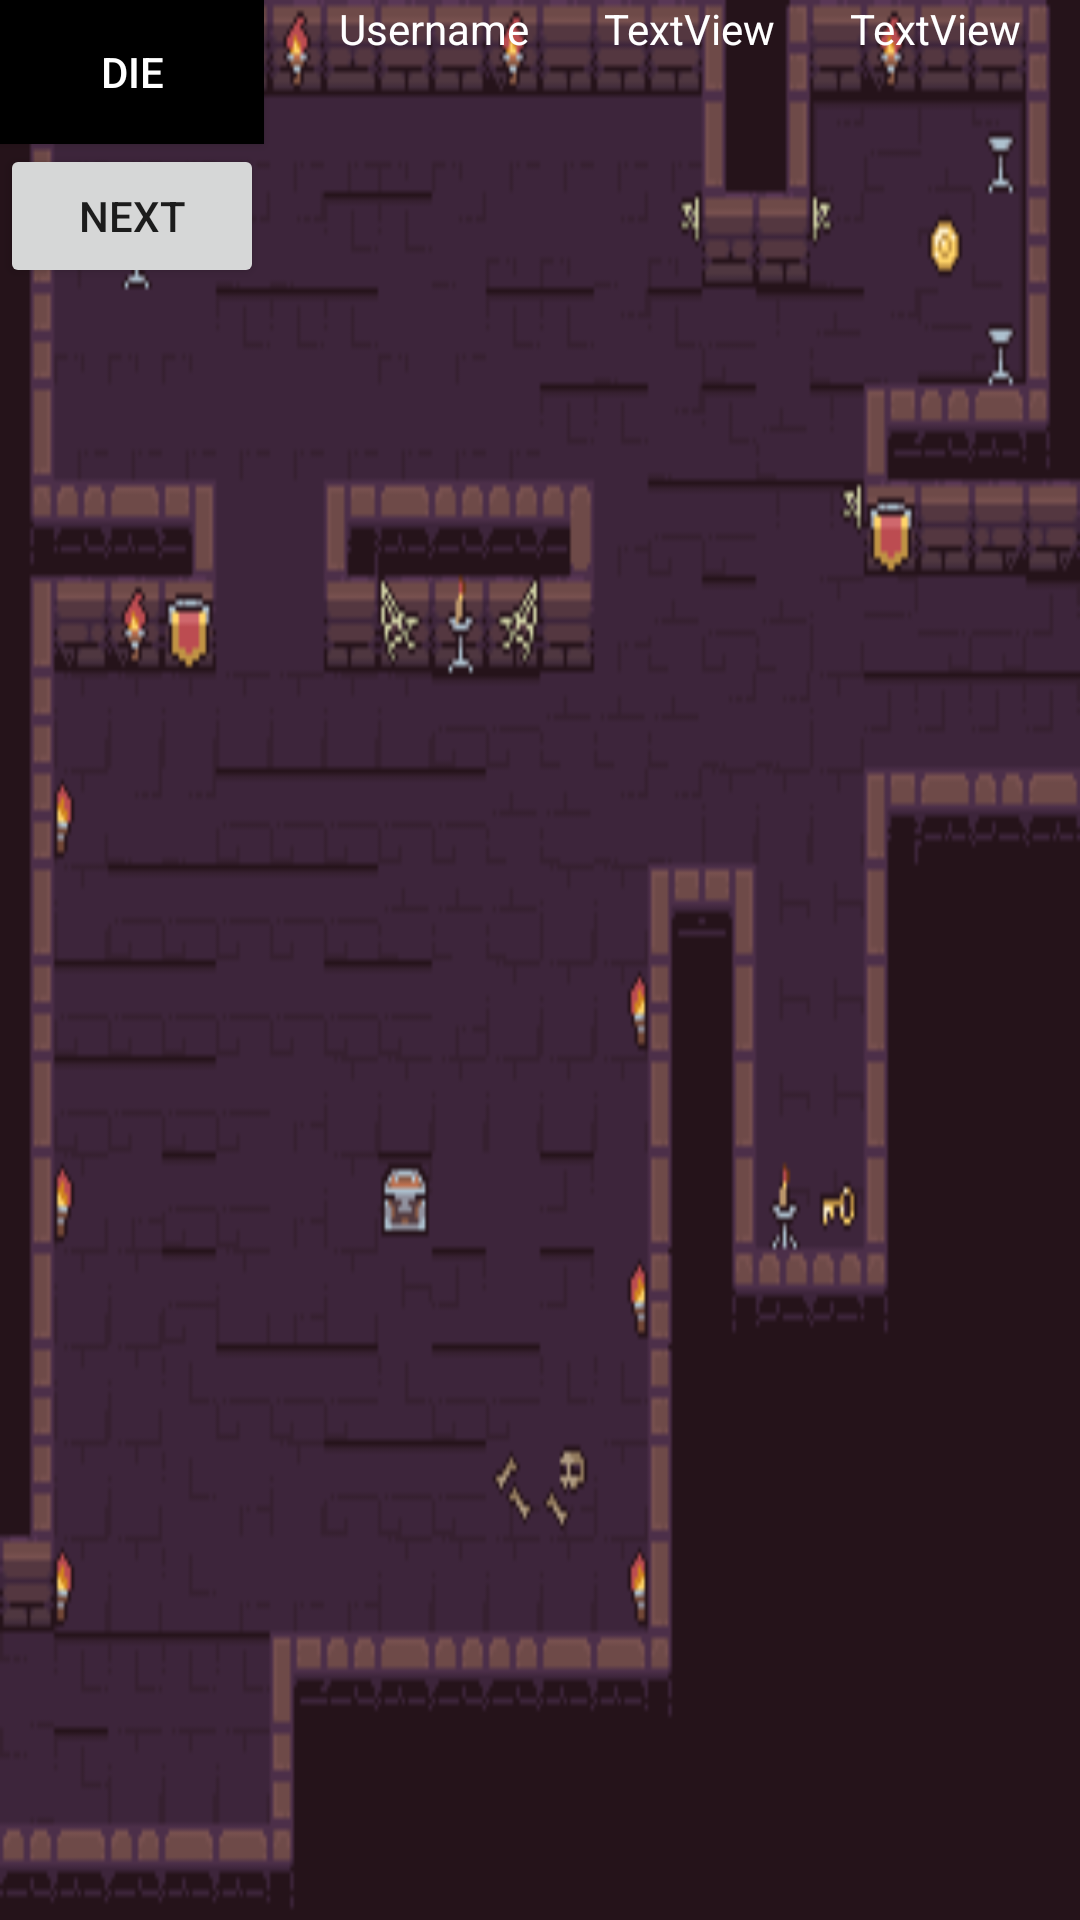

Layout XML and referenced resources for this Android screen:
<!-- AndroidManifest.xml: application theme Theme.BasementDungeonCrawler -->
<!-- res/layout/game_screen_2.xml -->
<?xml version="1.0" encoding="utf-8"?>
<androidx.constraintlayout.widget.ConstraintLayout xmlns:android="http://schemas.android.com/apk/res/android"
    xmlns:app="http://schemas.android.com/apk/res-auto"
    xmlns:tools="http://schemas.android.com/tools"
    android:layout_width="match_parent"
    android:layout_height="match_parent"
    android:id = "@+id/layout2"
    tools:context="com.example.basementdungeoncrawler.view.GameScreen"
    android:background = "@drawable/map2">

    <Button
        android:id="@+id/toEndButton"
        android:layout_width="wrap_content"
        android:layout_height="wrap_content"
        android:layout_weight="1"
        android:background="#3A6C67"
        android:backgroundTint="#000000"
        android:text="@string/Die"
        android:textColor = "#FFFFFFFF"
        app:layout_constraintTop_toTopOf = "parent"
        app:layout_constraintLeft_toLeftOf = "parent"
        app:strokeColor="#A6BD5048" />

    <Button
        android:layout_width="wrap_content"
        android:layout_height="wrap_content"
        android:id = "@+id/nextScreen2"
        android:onClick = "toScreen3"
        app:layout_constraintTop_toBottomOf = "@id/toEndButton"
        app:layout_constraintLeft_toLeftOf = "parent"
        android:text = "Next"
        />

    <ImageView
        android:id="@+id/charViewSprite"
        android:layout_width="wrap_content"
        android:layout_height="wrap_content"
        android:layout_weight="1"
        app:layout_constraintTop_toTopOf = "parent"
        app:layout_constraintLeft_toRightOf = "@id/toEndButton"
        app:srcCompat="@drawable/ic_launcher_background" />

    <TextView
        android:id="@+id/UserOutput"
        android:layout_width="wrap_content"
        android:layout_height="wrap_content"
        app:layout_constraintTop_toTopOf = "parent"
        android:paddingLeft = "25dp"
        app:layout_constraintLeft_toRightOf = "@id/charViewSprite"
        android:layout_weight="1"
        android:textColor = "#FFFFFFFF"
        android:text="@string/Username" />

    <TextView
        android:id="@+id/HP"
        android:layout_width="wrap_content"
        android:layout_height="wrap_content"
        android:paddingLeft = "25dp"
        app:layout_constraintTop_toTopOf = "parent"
        app:layout_constraintLeft_toRightOf = "@id/UserOutput"
        android:textColor = "#FFFFFFFF"
        android:layout_weight="1"
        android:text="TextView" />

    <TextView
        android:id="@+id/score"
        android:layout_width="wrap_content"
        android:layout_height="wrap_content"
        android:textColor = "#FFFFFFFF"
        android:paddingLeft = "25dp"
        app:layout_constraintTop_toTopOf = "parent"
        app:layout_constraintLeft_toRightOf = "@id/HP"
        android:layout_weight="1"
        android:text="TextView" />

</androidx.constraintlayout.widget.ConstraintLayout>
<!-- resources referenced by this layout -->
<resources>
  <!-- drawable map2: png bitmap (drawable, 11782 bytes) -->
  <string name="Die">Die</string>
  <string name="Username">Username</string>
  <style name="Theme.BasementDungeonCrawler" parent="Theme.AppCompat.Light.NoActionBar">
          
          <item name="colorPrimary">@color/purple_500</item>
          <item name="colorPrimaryVariant">@color/purple_700</item>
          <item name="colorOnPrimary">@color/white</item>
          
          <item name="colorSecondary">@color/teal_200</item>
          <item name="colorSecondaryVariant">@color/teal_700</item>
          <item name="colorOnSecondary">@color/black</item>
          
          <item name="android:statusBarColor">?attr/colorPrimaryVariant</item>
          
      </style>
  <color name="purple_500">#FF6200EE</color>
  <color name="purple_700">#FF3700B3</color>
  <color name="white">#FFFFFFFF</color>
  <color name="teal_200">#FF03DAC5</color>
  <color name="teal_700">#FF018786</color>
  <color name="black">#FF000000</color>
</resources>
